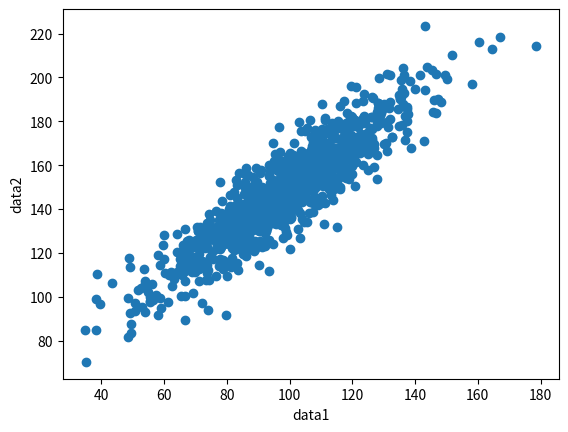

Write the Python code that produced this figure.
import numpy as np
import pylab as plt
from numpy.random import randn

# the line below makes the plot appear in the jupyter notebook
%matplotlib inline  

def cov(x,y,n):
    x_hat = np.mean(x)
    y_hat = np.mean(y)
    return np.sum((x-x_hat)*(y-y_hat))/(n-1)

# let's generate some random data
data1 = 20 * randn(1000) + 100
data2 = data1 + (10 *randn(1000) + 50)
n = len(data1)

# let's work out mean of the data
xhat = np.mean(data1)
yhat = np.mean(data2)

print('the mean of x is {:.2f}'.format(xhat))
print('the mean of y is {:.2f}'.format(yhat))

# covariance between the datasets
covar = cov(data1,data2,n)
print('the covariance between x and y is {:.2f}'.format(covar))

# plot
plt.scatter(data1, data2)
plt.xlabel('data1')
plt.ylabel('data2')
plt.show()

from scipy.stats import pearsonr

corr, _ = pearsonr(data1, data2)
print('Pearsons correlation is: %.3f' % corr)